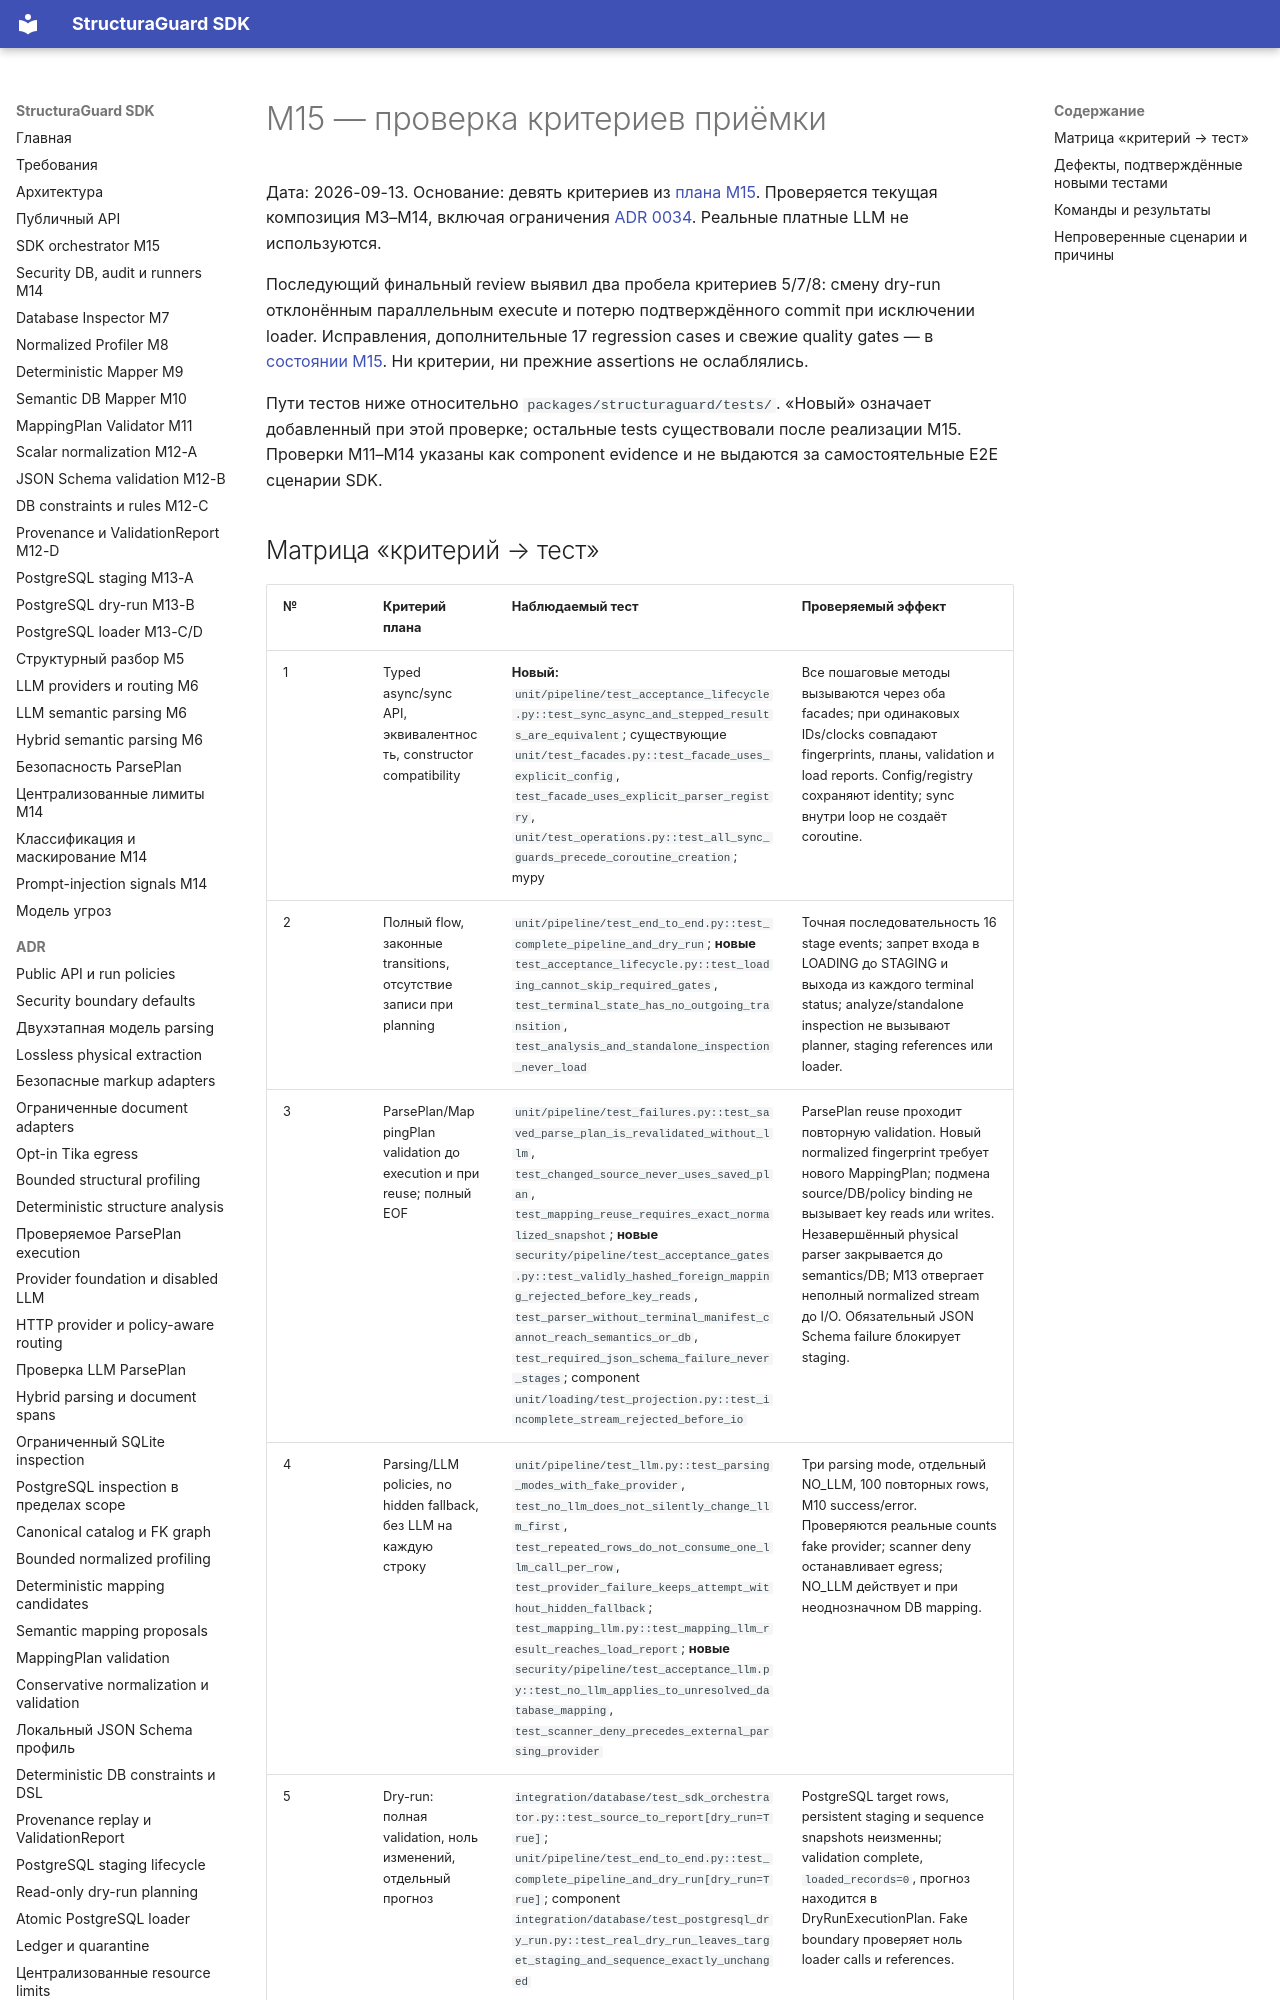

repository: NevermoreKatana/structuraguard · page: plans/M15_acceptance/index.html · generator: mkdocs

# M15 — проверка критериев приёмки

Дата: 2026-09-13. Основание: девять критериев из
[плана M15](M15_sdk_orchestrator.md).
Проверяется текущая композиция M3–M14, включая ограничения
[ADR 0034](../adr/0034-sdk-orchestrator.md). Реальные платные LLM не используются.

Последующий финальный review выявил два пробела критериев 5/7/8:
смену dry-run отклонённым параллельным execute и потерю подтверждённого commit
при исключении loader. Исправления, дополнительные 17 regression cases и свежие
quality gates — в [состоянии M15](../codex/PROJECT_STATE.md#m15-review-fix-checks).
Ни критерии, ни прежние assertions не ослаблялись.

Пути тестов ниже относительно `packages/structuraguard/tests/`.
«Новый» означает добавленный при этой проверке; остальные tests существовали
после реализации M15. Проверки M11–M14 указаны как component evidence и не
выдаются за самостоятельные E2E сценарии SDK.
